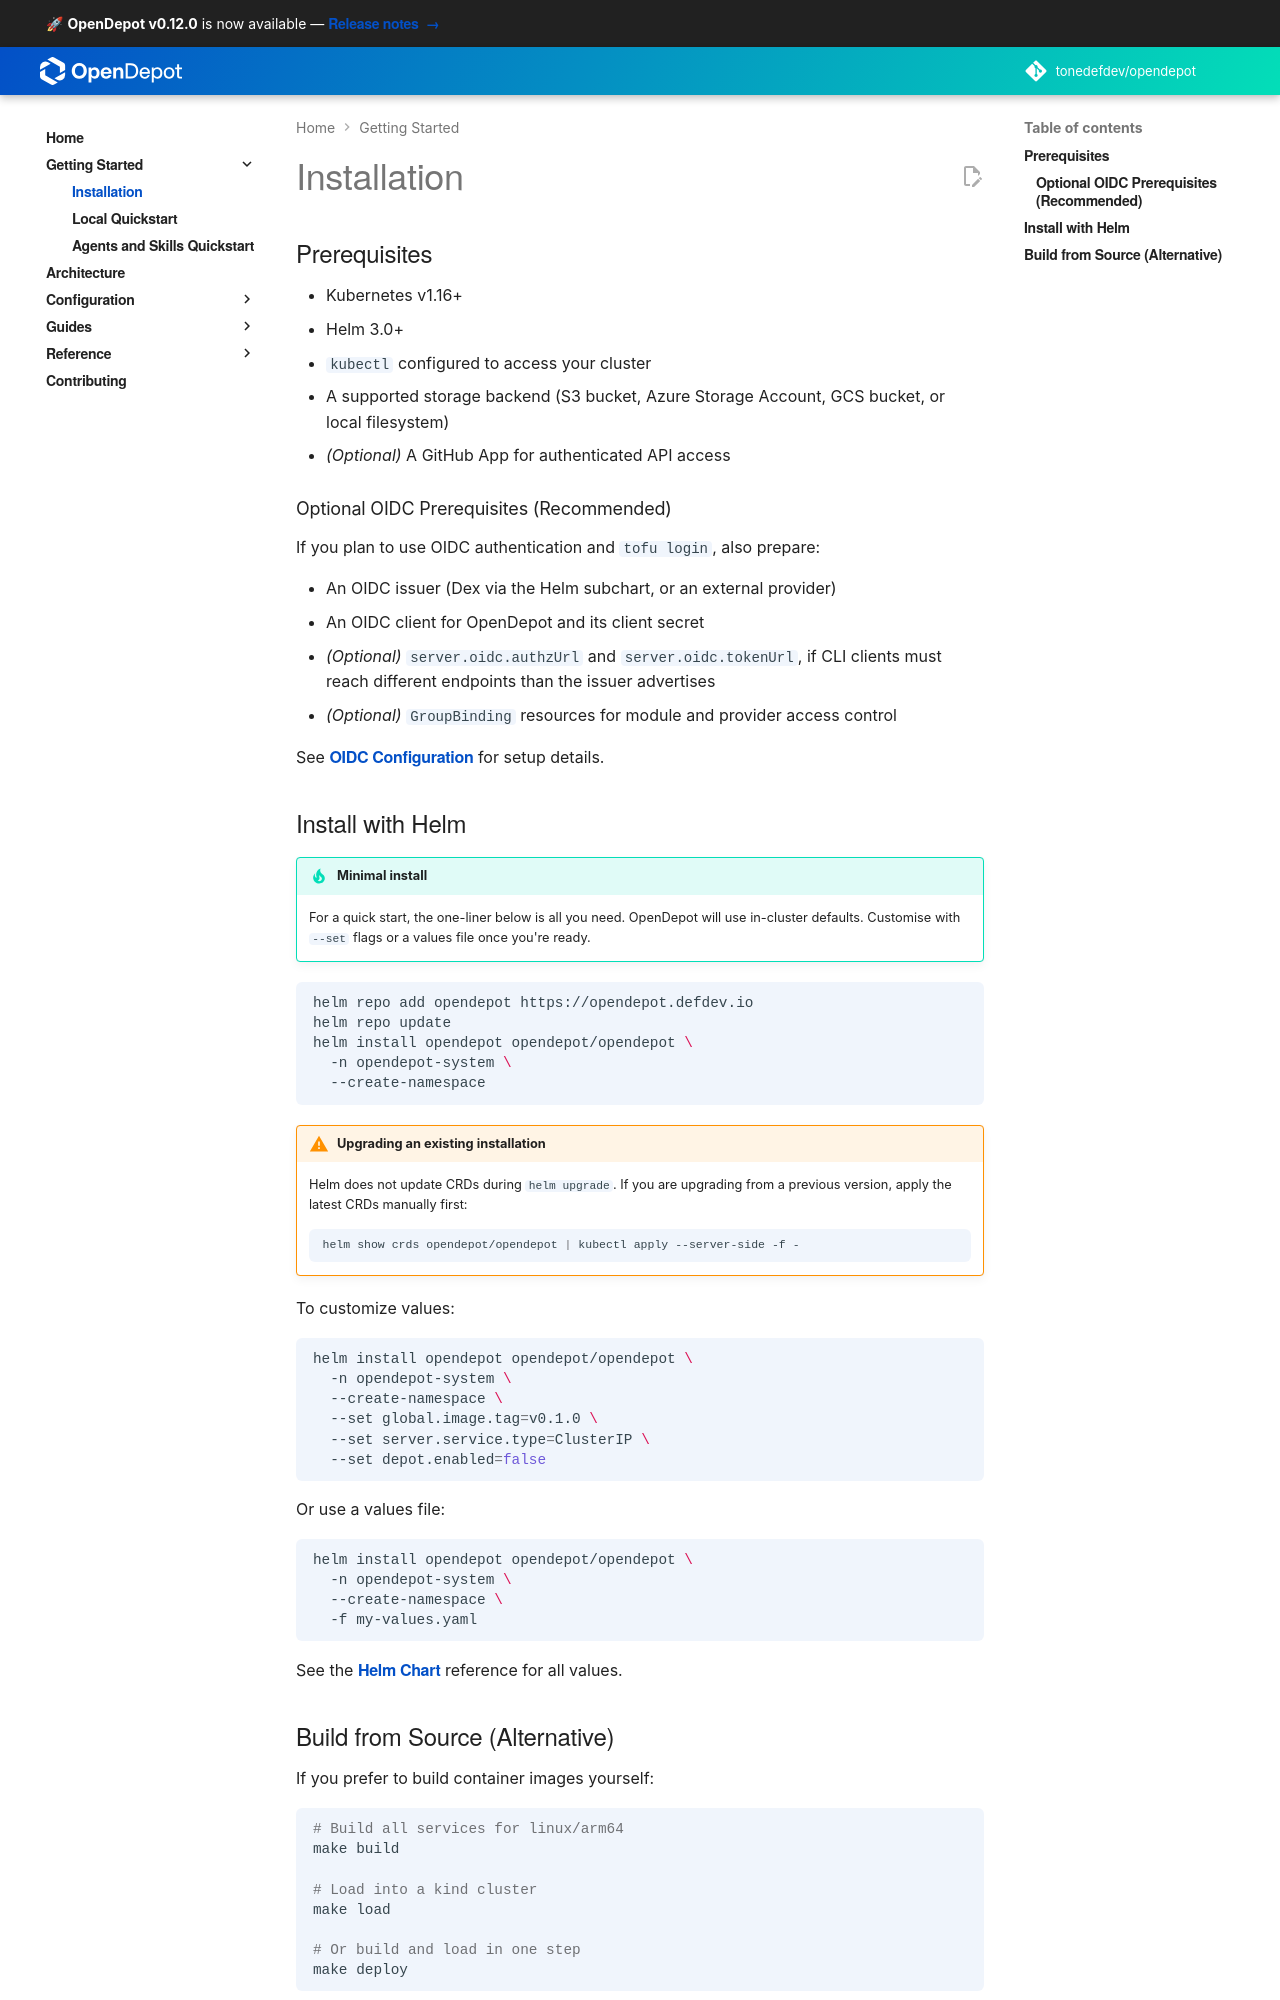

repository: tonedefdev/opendepot · page: docs/getting-started/installation/index.html · generator: mkdocs

---
tags:
  - installation
  - helm
  - kubernetes
search:
  boost: 2
---

# Installation

## Prerequisites

- Kubernetes v1.16+
- Helm 3.0+
- `kubectl` configured to access your cluster
- A supported storage backend (S3 bucket, Azure Storage Account, GCS bucket, or local filesystem)
- *(Optional)* A GitHub App for authenticated API access

### Optional OIDC Prerequisites (Recommended)

If you plan to use OIDC authentication and `tofu login`, also prepare:

- An OIDC issuer (Dex via Helm subchart or an external OIDC provider)
- A registered OIDC client for OpenDepot (client ID/secret)
- Externally reachable OIDC auth/token endpoints advertised in service discovery (`login.v1`)
- *(Optional)* `GroupBinding` resources for fine-grained module/provider access control

See [OIDC Configuration](../configuration/oidc/index.md) for full setup details and examples.

## Install with Helm

!!! tip "Minimal install"
    For a quick start, the one-liner below is all you need. OpenDepot will use in-cluster defaults. Customise with `--set` flags or a values file once you're ready.

```bash
helm repo add opendepot https://opendepot.defdev.io
helm repo update
helm install opendepot opendepot/opendepot \
  -n opendepot-system \
  --create-namespace
```

!!! warning "Upgrading an existing installation"
    Helm does not update CRDs during `helm upgrade`. If you are upgrading from a previous version, apply the latest CRDs manually first:
    ```bash
    helm show crds opendepot/opendepot | kubectl apply --server-side -f -
    ```

To customize values:

```bash
helm install opendepot opendepot/opendepot \
  -n opendepot-system \
  --create-namespace \
  --set global.image.tag=v0.1.0 \
  --set server.service.type=ClusterIP \
  --set depot.enabled=false
```

Or use a values file:

```bash
helm install opendepot opendepot/opendepot \
  -n opendepot-system \
  --create-namespace \
  -f my-values.yaml
```

See [Helm Chart](../helm-chart.md) for the full Helm values reference — Global, Server, OIDC, Dex, UI, Prometheus monitoring, Controllers, GPG, Service Account & RBAC, Storage, and Scanning values.
